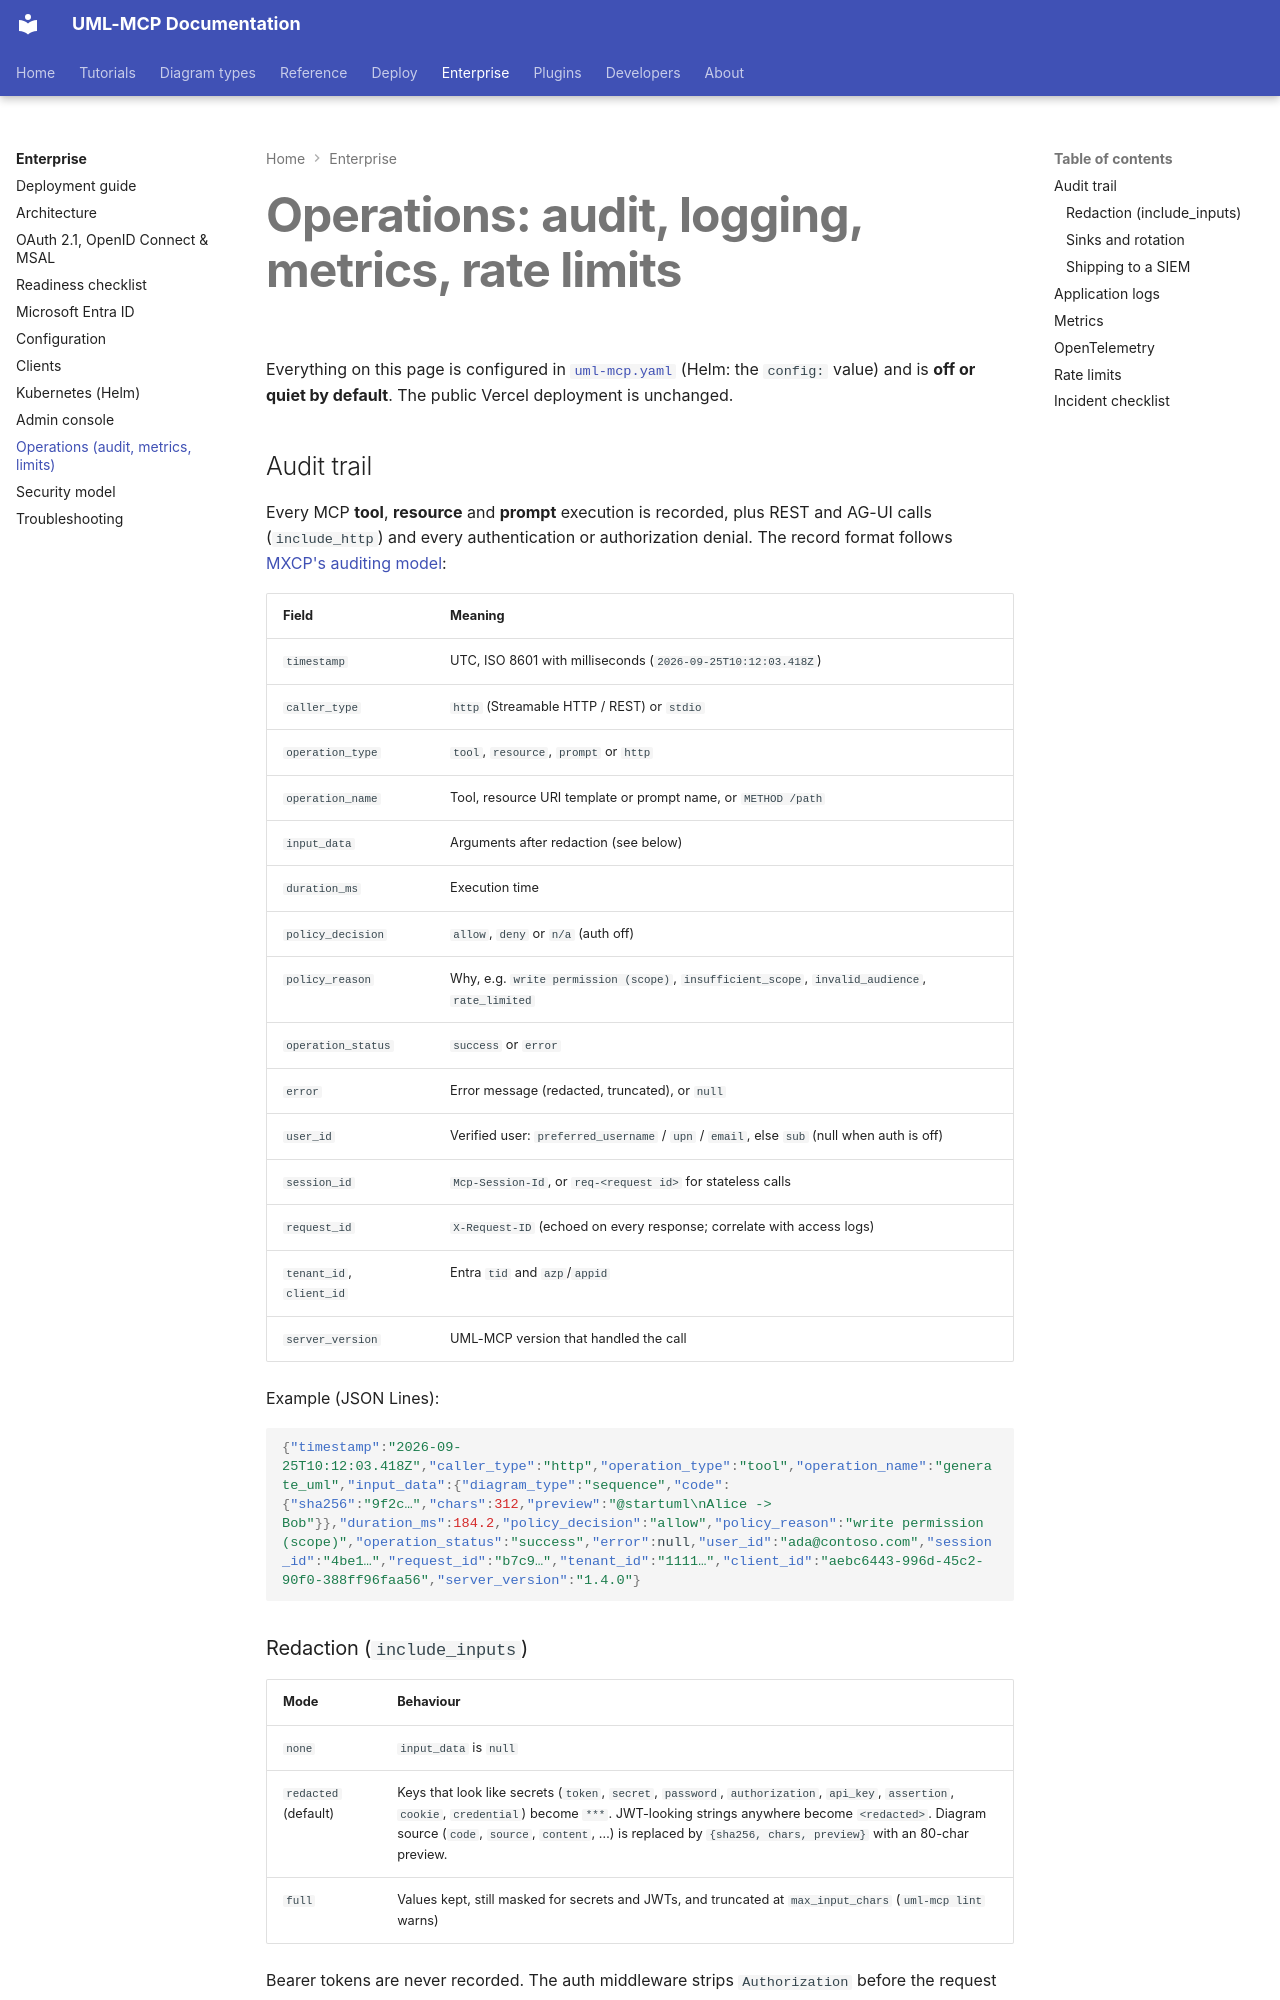

repository: antoinebou12/uml-mcp · page: enterprise/operations/index.html · generator: mkdocs

---
title: Operations — audit, logging, metrics, rate limits
description: "Run UML-MCP in production: MXCP-style audit trail of every tool, resource and prompt call, log rotation, SIEM shipping, Prometheus metrics and configurable rate limiting."
---

# Operations: audit, logging, metrics, rate limits

Everything on this page is configured in [`uml-mcp.yaml`](../configuration/uml-mcp-yaml.md)
(Helm: the `config:` value) and is **off or quiet by default**. The public Vercel
deployment is unchanged.

## Audit trail

Every MCP **tool**, **resource** and **prompt** execution is recorded, plus REST and
AG-UI calls (`include_http`) and every authentication or authorization denial.
The record format follows [MXCP's auditing model](https://mxcp.dev):

| Field | Meaning |
| --- | --- |
| `timestamp` | UTC, ISO 8601 with milliseconds (`2026-09-25T10:12:03.418Z`) |
| `caller_type` | `http` (Streamable HTTP / REST) or `stdio` |
| `operation_type` | `tool`, `resource`, `prompt` or `http` |
| `operation_name` | Tool, resource URI template or prompt name, or `METHOD /path` |
| `input_data` | Arguments after redaction (see below) |
| `duration_ms` | Execution time |
| `policy_decision` | `allow`, `deny` or `n/a` (auth off) |
| `policy_reason` | Why, e.g. `write permission (scope)`, `insufficient_scope`, `invalid_audience`, `rate_limited` |
| `operation_status` | `success` or `error` |
| `error` | Error message (redacted, truncated), or `null` |
| `user_id` | Verified user: `preferred_username` / `upn` / `email`, else `sub` (null when auth is off) |
| `session_id` | `Mcp-Session-Id`, or `req-<request id>` for stateless calls |
| `request_id` | `X-Request-ID` (echoed on every response; correlate with access logs) |
| `tenant_id`, `client_id` | Entra `tid` and `azp`/`appid` |
| `server_version` | UML-MCP version that handled the call |

Example (JSON Lines):

```json
{"timestamp":"2026-09-25T10:12:03.418Z","caller_type":"http","operation_type":"tool","operation_name":"generate_uml","input_data":{"diagram_type":"sequence","code":{"sha256":"9f2c…","chars":312,"preview":"@startuml\nAlice -> Bob"}},"duration_ms":184.2,"policy_decision":"allow","policy_reason":"write permission (scope)","operation_status":"success","error":null,"user_id":"ada@contoso.com","session_id":"4be1…","request_id":"b7c9…","tenant_id":"1111…","client_id":"aebc6443-996d-45c2-90f0-388ff96faa56","server_version":"1.4.0"}
```
